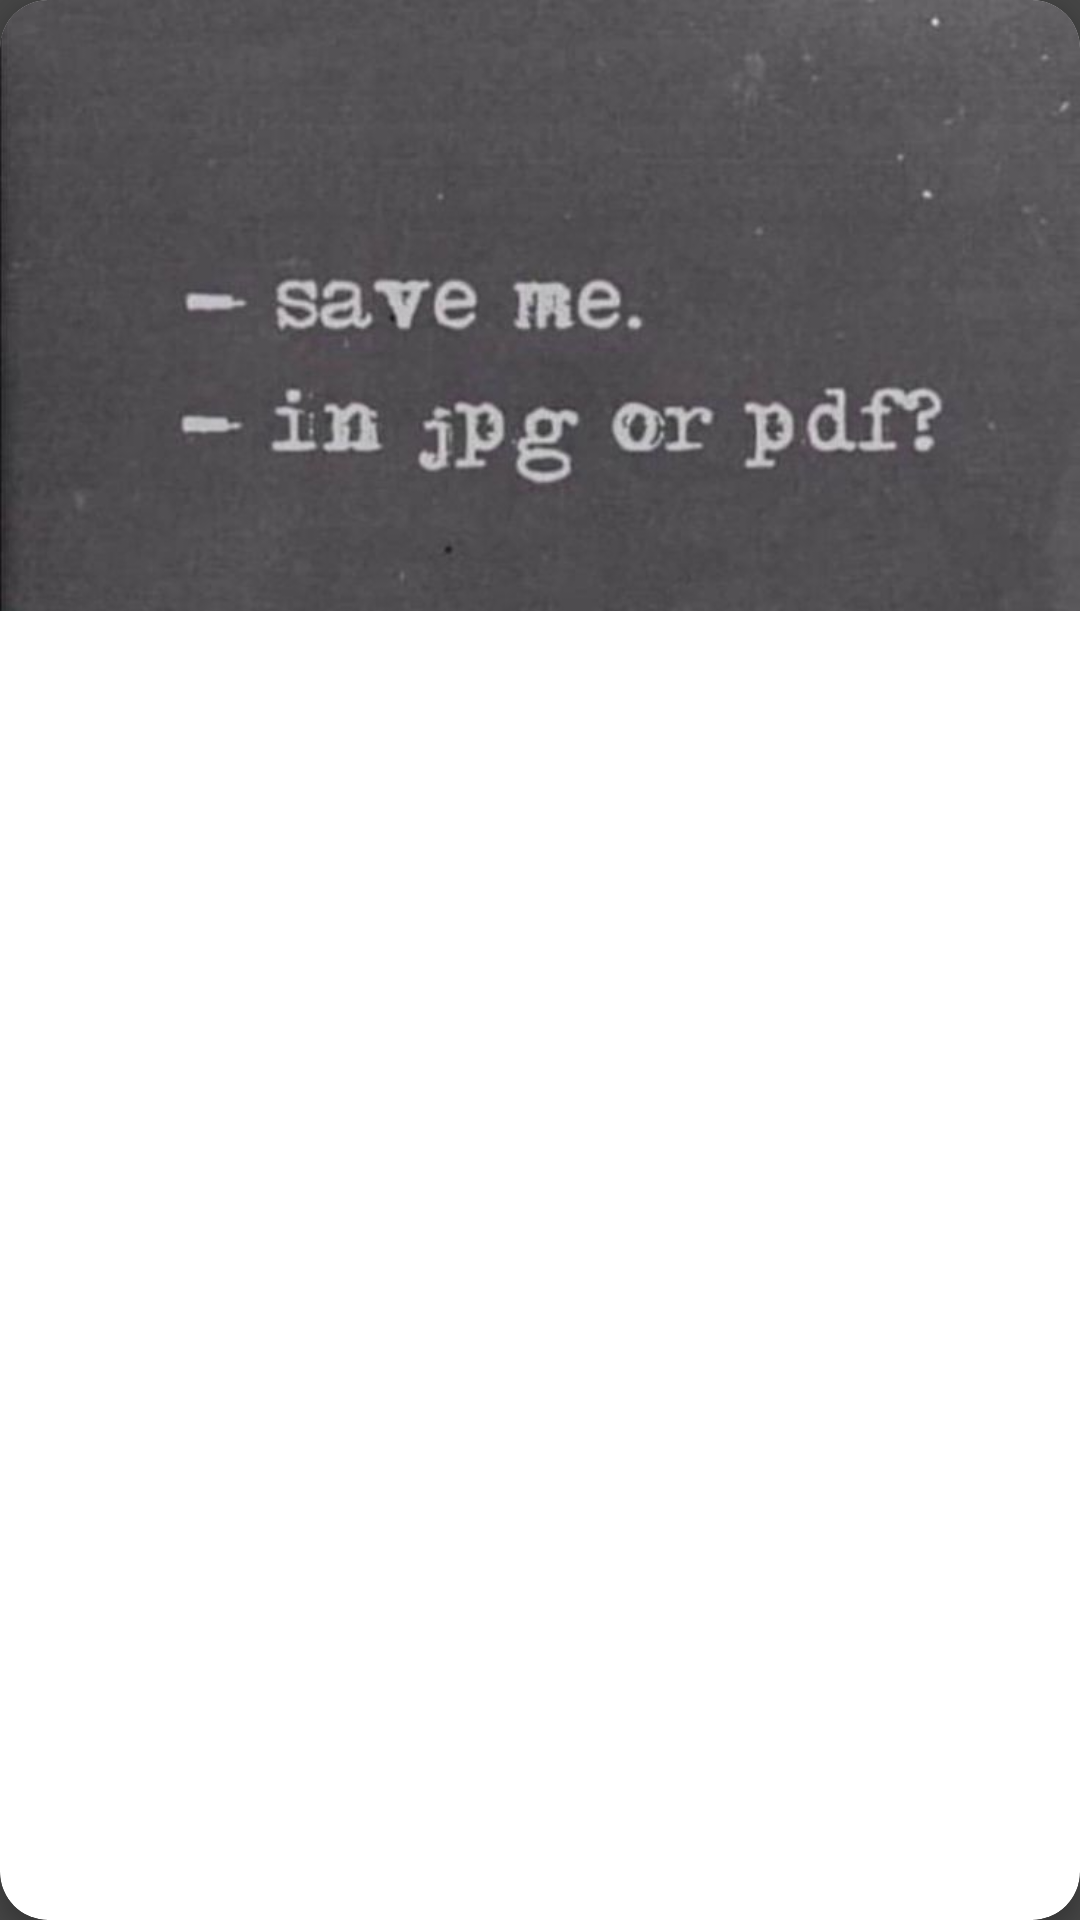

Produce the Android XML layout that renders to this screen, including the resource entries it uses.
<!-- AndroidManifest.xml: application theme Theme.MemeApp -->
<!-- res/layout/meme_item.xml -->
<?xml version="1.0" encoding="utf-8"?>
<androidx.cardview.widget.CardView xmlns:android="http://schemas.android.com/apk/res/android"
    xmlns:app="http://schemas.android.com/apk/res-auto"
    android:layout_width="wrap_content"
    android:layout_height="wrap_content"
    android:layout_margin="8dp"
    app:cardCornerRadius="16dp"
    app:cardElevation="4dp">

    <ImageView
        android:id="@+id/meme_image"
        android:layout_width="match_parent"
        android:layout_height="wrap_content"
        android:adjustViewBounds="true"
        android:importantForAccessibility="no"
        android:scaleType="centerCrop"
        android:src="@drawable/image_9" />

</androidx.cardview.widget.CardView>
<!-- resources referenced by this layout -->
<resources>
  <!-- drawable image_9: jpg bitmap (drawable, 28410 bytes) -->
  <style name="Theme.MemeApp" parent="Base.Theme.MemeApp" />
  <style name="Base.Theme.MemeApp" parent="Theme.Material3.DayNight.NoActionBar">
          <item name="android:statusBarColor">@android:color/transparent</item>
          <item name="android:navigationBarColor">@android:color/transparent</item>
          <item name="android:windowBackground">@drawable/splash_screen</item>
      </style>
  <!-- drawable splash_screen (drawable) -->
  <?xml version="1.0" encoding="utf-8"?>
  <layer-list xmlns:android="http://schemas.android.com/apk/res/android">
      <item android:drawable="@color/background" />
      <item
          android:width="@dimen/splash_screen_icon_size"
          android:height="@dimen/splash_screen_icon_size"
          android:drawable="@drawable/splash_shape"
          android:gravity="center" />
      <item
          android:width="@dimen/splash_screen_icon_size"
          android:height="@dimen/splash_screen_icon_size"
          android:drawable="@drawable/splash_icon"
          android:gravity="center" />
  
  </layer-list>
  <color name="background">#454545</color>
  <dimen name="splash_screen_icon_size">90dp</dimen>
  <!-- drawable splash_shape (drawable) -->
  <?xml version="1.0" encoding="utf-8"?>
  <shape xmlns:android="http://schemas.android.com/apk/res/android"
      android:shape="oval">
      <solid android:color="@color/ic_launcher_background" />
      <corners android:radius="32dp" />
  
  </shape>
  <!-- drawable splash_icon: vector/xml drawable (drawable, 6585 chars, omitted) -->
  <color name="ic_launcher_background">#FFD64F</color>
</resources>
